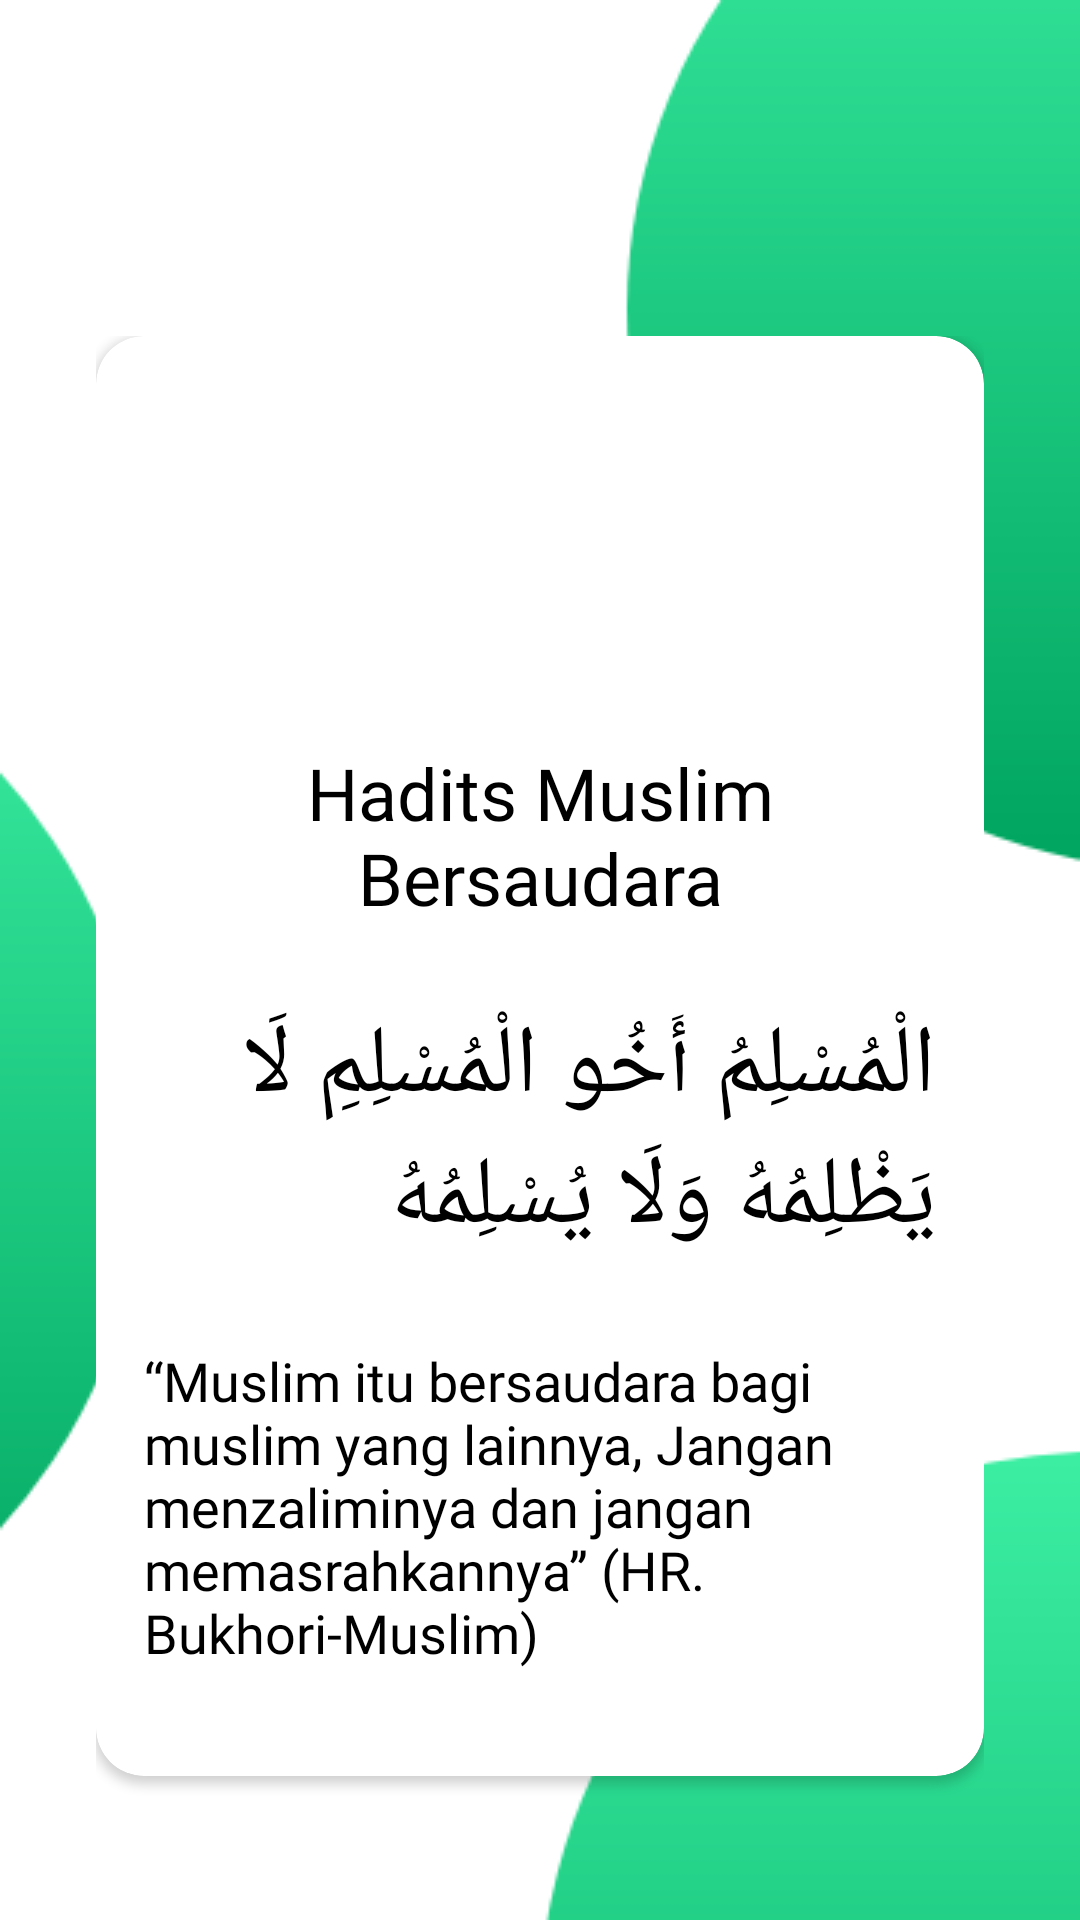

Produce the Android XML layout that renders to this screen, including the resource entries it uses.
<!-- AndroidManifest.xml: application theme AppTheme -->
<!-- res/layout/fragment_fifteen.xml -->
<RelativeLayout xmlns:android="http://schemas.android.com/apk/res/android"
    xmlns:tools="http://schemas.android.com/tools"
    android:layout_width="match_parent"
    android:layout_height="match_parent"
    xmlns:app="http://schemas.android.com/apk/res-auto"
    android:background="@drawable/beg"
    android:orientation="vertical"
    android:padding="16dp">

    <RelativeLayout
        android:layout_marginTop="80dp"
        android:layout_width="match_parent"
        android:layout_height="match_parent"
        android:orientation="vertical"
        android:padding="16dp">

        <android.support.v7.widget.CardView
            android:divider="@android:color/transparent"
            android:elevation="8dp"
            app:cardMaxElevation="8dp"
            app:cardCornerRadius="16dp"
            android:id="@+id/android_card_view_example"
            android:layout_width="match_parent"
            android:layout_height="480dp"
            tools:targetApi="lollipop">

            <RelativeLayout
                android:layout_width="match_parent"
                android:layout_height="wrap_content"
                android:padding="16dp"
                android:layout_alignLeft="@+id/android_card_view_example">

                <TextView
                    android:layout_centerInParent="true"
                    android:fontFamily="@font/open_sans"
                    android:textColor="@color/colorAccent2"
                    android:gravity="center_horizontal"
                    android:id="@+id/cardview_list_title"
                    android:layout_width="wrap_content"
                    android:layout_height="wrap_content"
                    android:layout_alignParentTop="true"
                    android:layout_marginTop="120dp"
                    android:paddingBottom="5dp"
                    android:text="Hadits Muslim Bersaudara"
                    android:textSize="24sp" />

                <TextView
                    android:fontFamily="@font/open_sans"
                    android:textSize="18sp"
                    android:layout_centerInParent="true"
                    android:id="@+id/hadits"
                    android:layout_width="wrap_content"
                    android:layout_height="wrap_content"
                    android:layout_below="@+id/hadits2"
                    android:layout_centerVertical="true"
                    android:layout_marginTop="27dp"
                    android:text="@string/Art15"
                    android:textColor="@color/colorAccent2" />

                <TextView
                    android:layout_centerInParent="true"
                    android:id="@+id/hadits2"
                    android:layout_width="wrap_content"
                    android:layout_height="wrap_content"
                    android:layout_below="@+id/cardview_list_title"
                    android:layout_centerVertical="true"
                    android:layout_marginTop="20dp"
                    android:text="@string/Hadits15"
                    android:textColor="@color/colorAccent2"
                    android:textColorHighlight="@color/colorPrimaryDark"
                    android:textSize="32sp" />

            </RelativeLayout>
        </android.support.v7.widget.CardView>

    </RelativeLayout>
</RelativeLayout>
<!-- resources referenced by this layout -->
<resources>
  <color name="colorAccent2">#000000</color>
  <color name="colorPrimaryDark">#00574B</color>
  <!-- drawable beg: png bitmap (drawable, 14439 bytes) -->
  <string name="Art15">“Muslim itu bersaudara bagi muslim yang lainnya, Jangan menzaliminya dan jangan memasrahkannya” (HR. Bukhori-Muslim)</string>
  <string name="Hadits15">الْمُسْلِمُ أَخُو الْمُسْلِمِ لَا يَظْلِمُهُ وَلَا يُسْلِمُهُ</string>
  <style name="AppTheme" parent="Theme.AppCompat.Light.NoActionBar">
          
          <item name="colorPrimary">@color/colorPrimary</item>
          <item name="colorPrimaryDark">@color/colorPrimaryDark</item>
          <item name="colorAccent">@color/colorAccent</item>
      </style>
  <color name="colorPrimary">#008577</color>
  <color name="colorAccent">#D81B60</color>
</resources>
